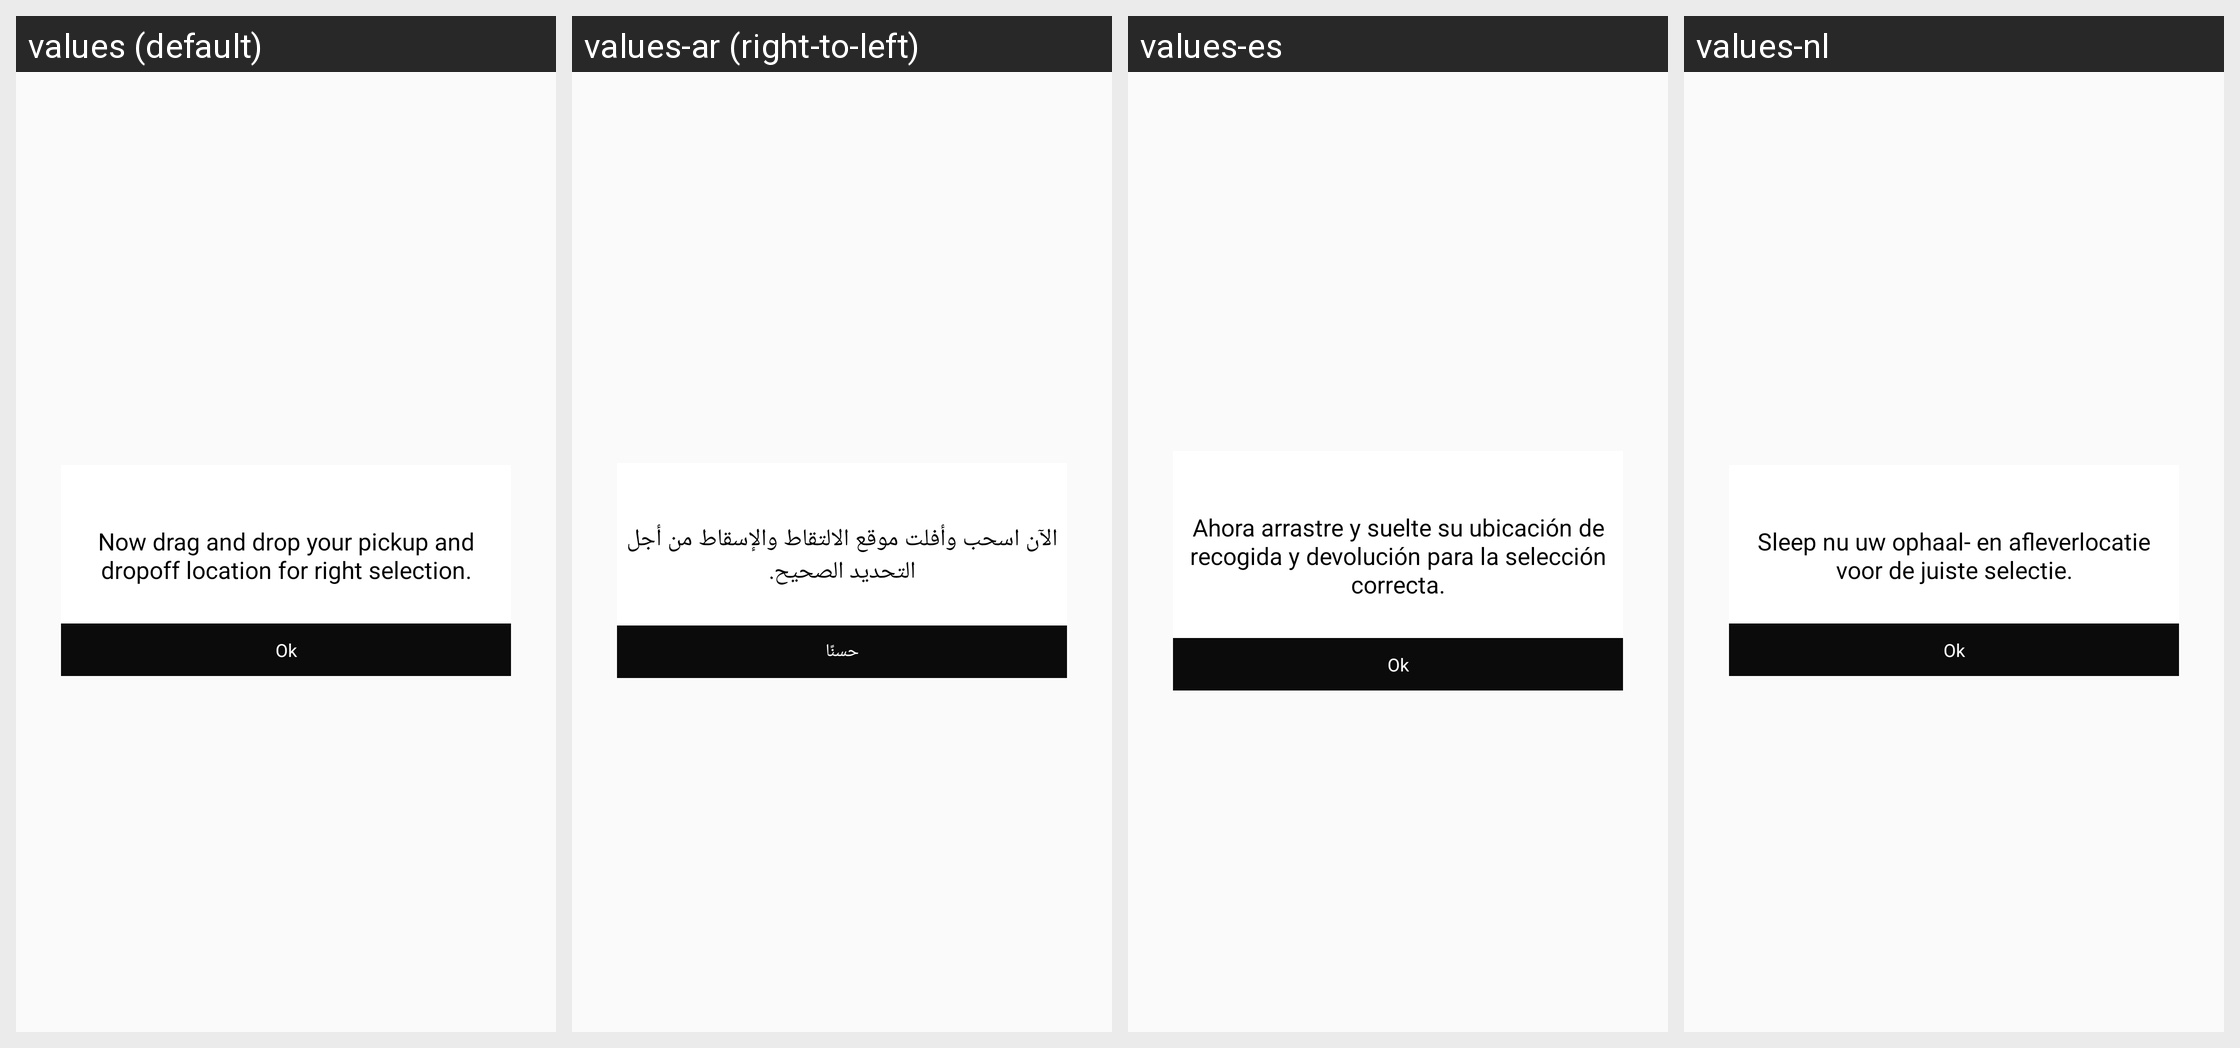

Strings drawn on this Android screen and how each of the app's shown locales translates them:
Android screen res/layout/draganddrop_lay.xml rendered under 4 locales, left to right: values (default), values-ar (right-to-left), values-es, values-nl. Device: Nexus 5 (rendered at 1080×1920; each locale shown at half size, 540×960, under a caption strip naming it); theme AppTheme.
Other locales in the repository, not shown: values-en.
Strings drawn on this screen, with the default value and each locale's value (text and hints the layout hard-codes, and strings that could not be matched under every locale, appear in the picture but are not listed):

dragdrop
  values: Now drag and drop your pickup and dropoff location for right selection.
  values-ar: الآن اسحب وأفلت موقع الالتقاط والإسقاط من أجل التحديد الصحيح.
  values-es: Ahora arrastre y suelte su ubicación de recogida y devolución para la selección correcta.
  values-nl: Sleep nu uw ophaal- en afleverlocatie voor de juiste selectie.

ok
  values: Ok
  values-ar: حسنًا
  values-es: Ok
  values-nl: Ok
